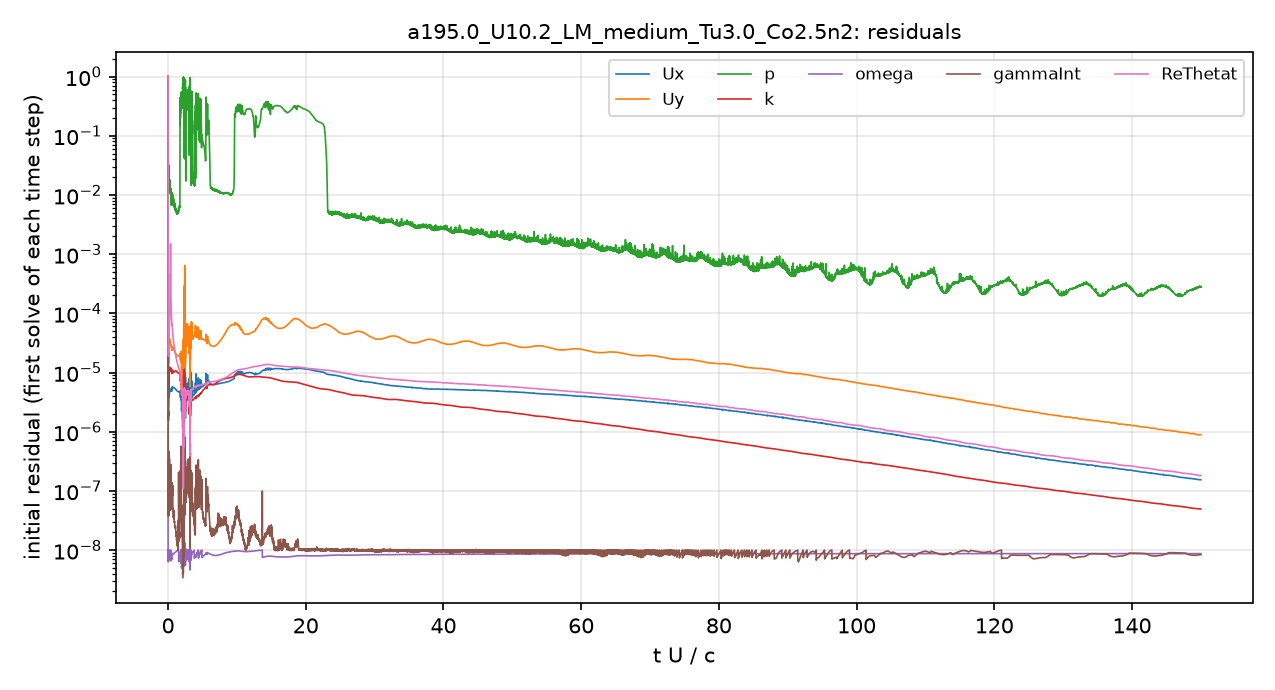

The file beside this chart, header and first rows:
# first initial residual per time step; …
t_s, Ux_initial, Uy_initial, p_initial, k_initial, omega_initial, gammaInt_initial, ReThetat_initial
5.6470611e-08, 1, 1, 1, 1, 1.3312089e-06, 1, 1
3.6619194e-06, 2.2342916e-06, 2.5934103e-05, 0.05277, 1.5756163e-05, 2.2301894e-08, 1.1142458e-06, 0.0002377
1.1933239e-05, 1.8592705e-06, 2.1450817e-05, 0.04488, 5.3934288e-06, 1.0307607e-08, 5.6441592e-07, 9.5797225e-05
2.3042695e-05, 1.8561195e-06, 2.1237363e-05, 0.04697, 5.6335103e-06, 8.5432115e-09, 4.3112408e-07, 6.928826e-05
3.7526539e-05, 1.7610562e-06, 1.9811119e-05, 0.0419, 5.8574205e-06, 1.0196201e-08, 3.6457776e-07, 5.2956741e-05
5.2404022e-05, 1.6543232e-06, 1.8226886e-05, 0.03576, 5.9120467e-06, 9.4031204e-09, 2.1756089e-07, 4.2346071e-05
6.7995981e-05, 1.6193995e-06, 1.7542612e-05, 0.03275, 6.3480588e-06, 9.0795311e-09, 1.6798544e-07, 3.6882265e-05
8.5089147e-05, 1.6299051e-06, 1.7386272e-05, 0.02584, 7.2305584e-06, 7.4467695e-09, 1.6400523e-07, 3.3586408e-05
0.0001035, 1.6486345e-06, 1.7325556e-05, 0.02201, 8.312063e-06, 9.9299837e-09, 1.1902809e-07, 3.0895175e-05
0.0001233, 1.7046041e-06, 1.7662748e-05, 0.02025, 1.0159154e-05, 8.5290744e-09, 1.0123105e-07, 2.9053755e-05
0.0001446, 1.788612e-06, 1.8379211e-05, 0.02029, 1.3795568e-05, 6.3213452e-09, 1.0152187e-07, 2.7897414e-05
0.0001676, 1.9431003e-06, 1.9844003e-05, 0.0189, 2.1133095e-05, 8.5254396e-09, 7.7996949e-08, 2.7641458e-05
0.0001942, 2.1108308e-06, 2.1472247e-05, 0.02095, 5.4235937e-05, 8.1245754e-09, 8.7464779e-08, 2.7801946e-05
0.0002194, 1.8202953e-06, 1.8204617e-05, 0.01766, 9.036522e-05, 9.0004758e-09, 6.2967274e-08, 2.310031e-05
0.0002402, 1.5782492e-06, 1.5351043e-05, 0.01584, 2.245642e-05, 9.0634931e-09, 4.1367705e-08, 1.9711307e-05
0.0002598, 1.5156428e-06, 1.4247409e-05, 0.01829, 1.2913502e-05, 9.5868091e-09, 4.2305976e-08, 1.8821037e-05
0.0002797, 1.5760328e-06, 1.4274554e-05, 0.02307, 9.2640051e-06, 7.1892611e-09, 4.6537174e-08, 1.908258e-05
0.0003008, 1.7190027e-06, 1.5013029e-05, 0.02752, 7.2354667e-06, 8.7826961e-09, 4.6371087e-08, 2.0110796e-05
0.000324, 1.8543759e-06, 1.5886013e-05, 0.02387, 6.4625272e-06, 7.5429157e-09, 6.4345598e-08, 2.1466462e-05
0.0003498, 2.0306624e-06, 1.7410888e-05, 0.02273, 7.0319996e-06, 9.476334e-09, 5.4746303e-08, 2.4083045e-05
0.000382, 2.0339917e-06, 1.7721116e-05, 0.02515, 7.0443672e-06, 8.8787974e-09, 7.7782598e-08, 2.5017085e-05
0.0004107, 1.9059642e-06, 1.6927807e-05, 0.02079, 5.5652842e-06, 9.7717346e-09, 7.1663788e-08, 2.3597933e-05
0.0004403, 2.1229615e-06, 1.9110273e-05, 0.02069, 5.2936224e-06, 7.7079463e-09, 7.7443663e-08, 2.5183836e-05
0.0004734, 2.6234742e-06, 2.3668681e-05, 0.02468, 5.9679718e-06, 9.6685595e-09, 8.5522968e-08, 2.8656751e-05
0.0005126, 3.5837811e-06, 3.1380547e-05, 0.02687, 7.8416757e-06, 9.1378355e-09, 1.1724348e-07, 3.4213363e-05
0.0005581, 4.3536293e-06, 3.5569874e-05, 0.02983, 8.8816185e-06, 7.5160062e-09, 1.3176219e-07, 3.8085137e-05
0.0006064, 4.6849e-06, 3.5915303e-05, 0.024, 9.8229075e-06, 8.6596915e-09, 1.1697955e-07, 4.0990994e-05
0.0006571, 4.420997e-06, 3.3380766e-05, 0.02173, 1.0411902e-05, 9.1639968e-09, 1.0620598e-07, 4.113299e-05
0.0007097, 4.1328921e-06, 3.187094e-05, 0.02186, 1.1513154e-05, 9.4337307e-09, 7.2776758e-08, 4.2159193e-05
0.0007594, 3.9247694e-06, 3.1497008e-05, 0.01843, 1.1637952e-05, 9.6517157e-09, 7.4862779e-08, 4.5033203e-05
0.0008114, 3.9360216e-06, 3.230389e-05, 0.01555, 1.142001e-05, 7.8699698e-09, 1.0745378e-07, 4.9693973e-05
0.0008674, 4.2142763e-06, 3.4317322e-05, 0.01502, 1.1780273e-05, 8.8187674e-09, 8.1865382e-08, 5.6980893e-05
0.0009292, 4.6410171e-06, 3.633473e-05, 0.0168, 1.2151881e-05, 9.8963271e-09, 8.2418865e-08, 6.6420492e-05
0.0009953, 4.8345409e-06, 3.5823097e-05, 0.01774, 1.1755745e-05, 7.0357334e-09, 9.3423376e-08, 7.4457354e-05
0.001062, 4.7551447e-06, 3.3802237e-05, 0.01687, 1.1589423e-05, 7.0502459e-09, 7.5759987e-08, 7.9950159e-05
0.001133, 4.7705789e-06, 3.3488862e-05, 0.0153, 1.1936425e-05, 7.3000255e-09, 6.1394574e-08, 8.9597908e-05
0.001201, 4.9738415e-06, 3.4876834e-05, 0.01389, 1.1986978e-05, 7.7746855e-09, 6.7286337e-08, 0.0001057
0.001273, 5.1199842e-06, 3.5940895e-05, 0.0135, 1.1711453e-05, 8.2714784e-09, 7.2035956e-08, 0.0001278
0.001346, 4.9560794e-06, 3.4714677e-05, 0.01411, 1.1200039e-05, 8.3257027e-09, 7.4200727e-08, 0.0001517
0.001419, 4.844834e-06, 3.35199e-05, 0.01365, 1.1076379e-05, 8.4411328e-09, 5.4402687e-08, 0.0001892
0.001493, 4.8855778e-06, 3.2592209e-05, 0.01168, 1.0920214e-05, 8.7145097e-09, 5.0065297e-08, 0.000256
0.001568, 4.969943e-06, 3.1439075e-05, 0.01218, 1.0888179e-05, 8.9888004e-09, 5.5286474e-08, 0.0003892
0.001645, 5.03551e-06, 3.0169651e-05, 0.01273, 1.0778466e-05, 9.1605752e-09, 5.3905261e-08, 0.0007892
0.001727, 5.0690104e-06, 2.9530944e-05, 0.0114, 1.0699016e-05, 9.3129199e-09, 5.9824467e-08, 0.0009657
0.001805, 5.1314269e-06, 2.952146e-05, 0.01166, 1.1083224e-05, 9.6179081e-09, 6.1577684e-08, 0.0004245
0.001886, 5.2428295e-06, 2.9746873e-05, 0.01018, 1.1910612e-05, 9.2262764e-09, 2.779765e-07, 0.0002726
0.001969, 5.1853475e-06, 2.8781087e-05, 0.009879, 1.1821093e-05, 6.6221864e-09, 6.2495721e-08, 0.0001975
0.002053, 5.0817009e-06, 2.762562e-05, 0.009383, 1.1541054e-05, 6.6764921e-09, 6.8323776e-08, 0.0001536
0.002136, 4.9726944e-06, 2.6556408e-05, 0.007701, 1.1222925e-05, 6.6929732e-09, 5.6303824e-08, 0.0001255
0.00222, 4.9103194e-06, 2.5780401e-05, 0.009589, 1.0954134e-05, 6.7190923e-09, 6.8620591e-08, 0.0001066
0.002305, 4.9536622e-06, 2.5631952e-05, 0.007698, 1.0758255e-05, 6.8606276e-09, 5.0557378e-08, 9.362105e-05
0.002398, 5.0045669e-06, 2.548796e-05, 0.007745, 1.0518488e-05, 7.0539194e-09, 7.3694932e-08, 8.2706193e-05
0.002486, 4.9368359e-06, 2.4647436e-05, 0.006694, 1.0054314e-05, 7.0985304e-09, 5.4976307e-08, 7.280608e-05
0.002572, 4.8481097e-06, 2.3728121e-05, 0.008299, 9.5928907e-06, 6.9497473e-09, 5.3213428e-08, 6.4427742e-05
0.002662, 5.4427416e-06, 2.6265823e-05, 0.008629, 1.0640831e-05, 7.8917539e-09, 7.719847e-08, 6.5831613e-05
0.002763, 5.7158329e-06, 2.7392273e-05, 0.009268, 1.1050186e-05, 8.4886304e-09, 9.6071588e-08, 6.2980542e-05
0.002866, 5.7187261e-06, 2.7357402e-05, 0.009258, 1.0923041e-05, 8.6915127e-09, 8.4429033e-08, 5.8054262e-05
0.002971, 5.7127174e-06, 2.7154173e-05, 0.009325, 1.0899275e-05, 8.7392541e-09, 9.5849926e-08, 5.3650422e-05
0.003075, 5.5477343e-06, 2.6075736e-05, 0.009434, 1.0490318e-05, 8.4805918e-09, 8.466811e-08, 4.8368428e-05
... 4,941 more rows
